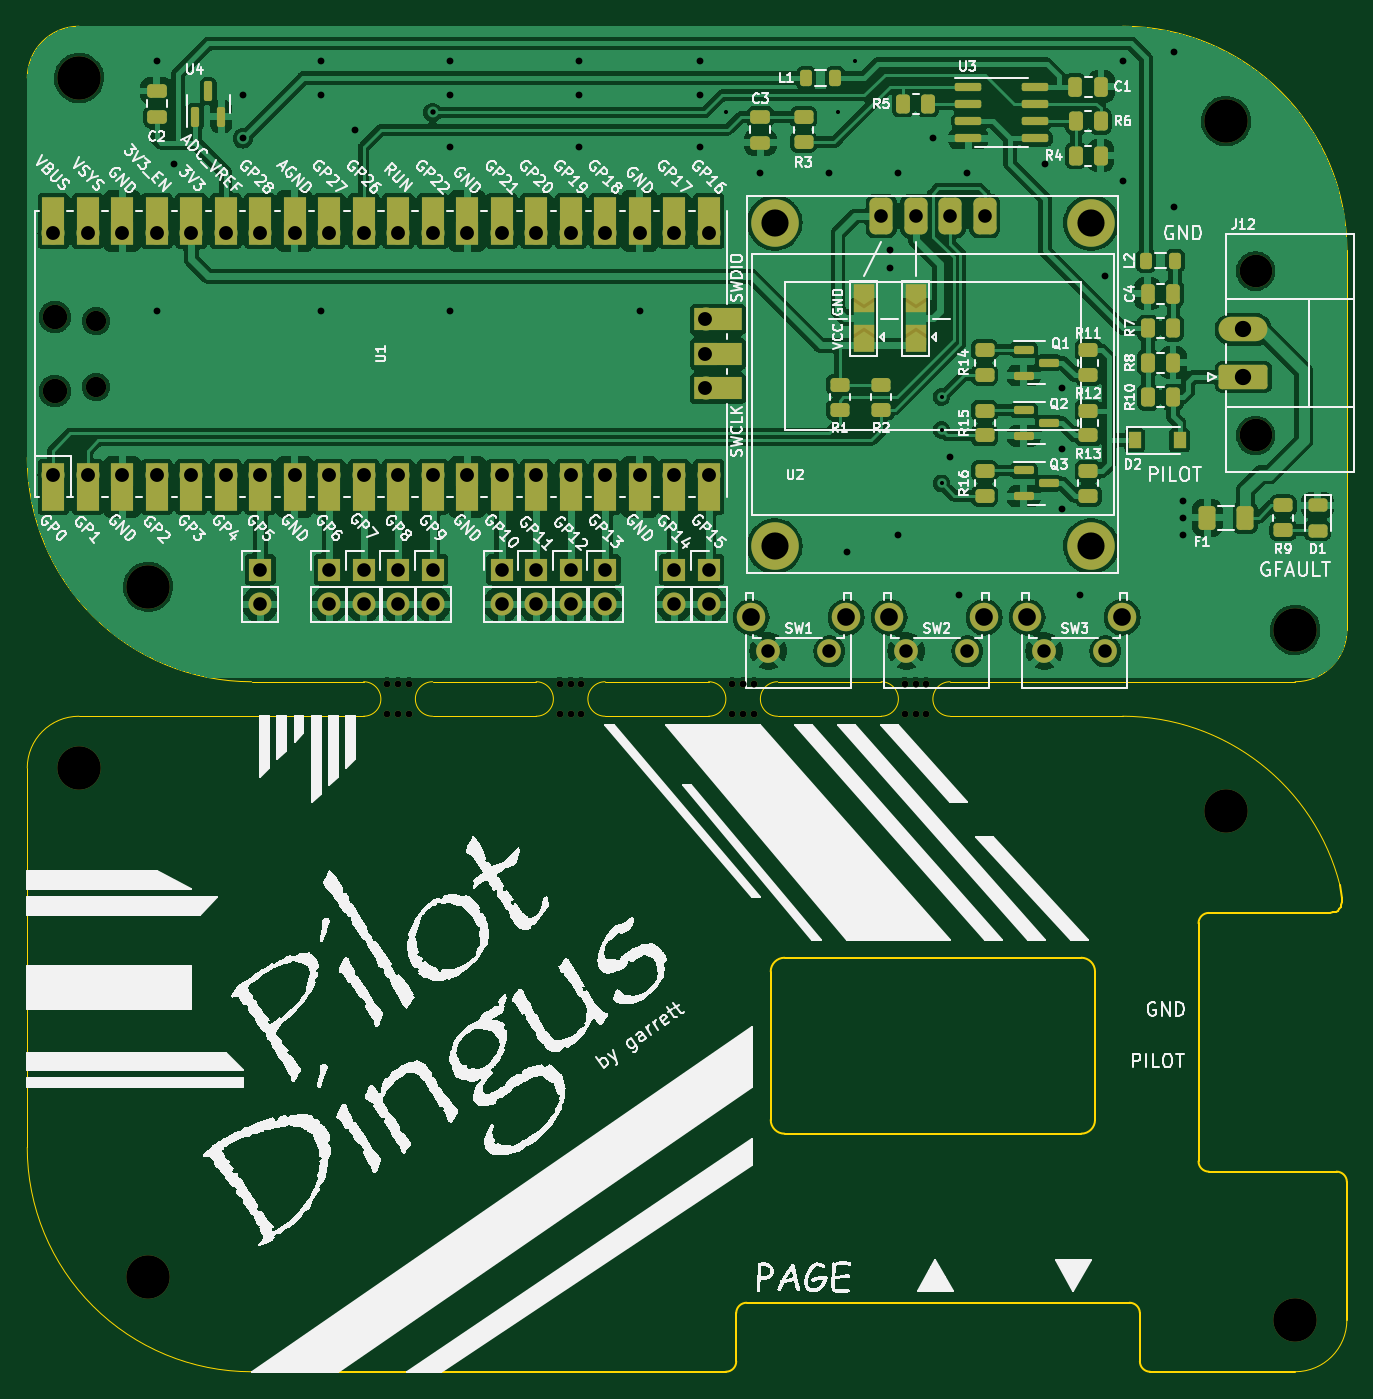
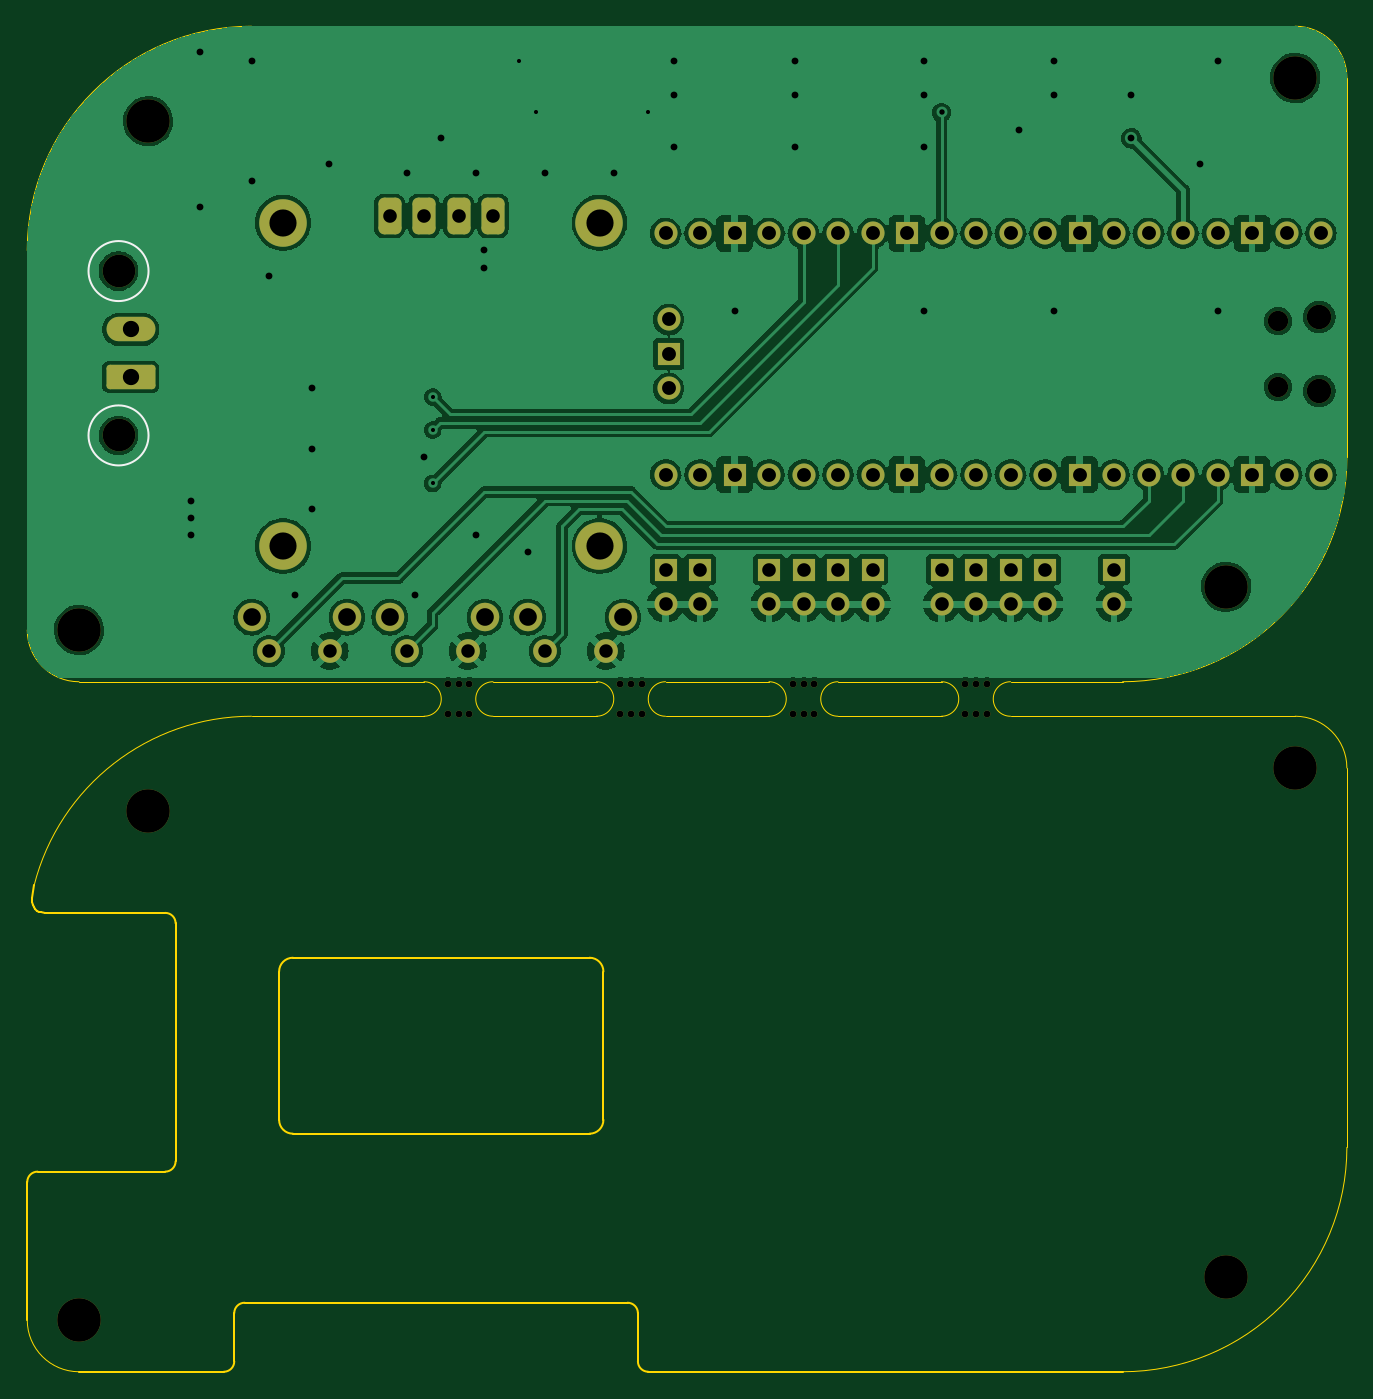
Circuit board: 11 layer files. Board 97.2 x 99.1 mm.
- bottom_copper: PilotDingus-CuBottom.gbr (173346 bytes)
- top_copper: PilotDingus-CuTop.gbr (265085 bytes)
- outline: PilotDingus-EdgeCuts.gbr (4566 bytes)
- bottom_mask: PilotDingus-MaskBottom.gbr (5342 bytes)
- top_mask: PilotDingus-MaskTop.gbr (10931 bytes)
- drill: PilotDingus-NPTH.drl (1288 bytes)
- drill: PilotDingus-PTH.drl (2453 bytes)
- paste: PilotDingus-PasteBottom.gbr (455 bytes)
- paste: PilotDingus-PasteTop.gbr (4698 bytes)
- bottom_silk: PilotDingus-SilkBottom.gbr (5540 bytes)
- top_silk: PilotDingus-SilkTop.gbr (374887 bytes)

=== bottom_copper: PilotDingus-CuBottom.gbr (173346 bytes, source omitted) ===
=== top_copper: PilotDingus-CuTop.gbr (265085 bytes, source omitted) ===
=== outline: PilotDingus-EdgeCuts.gbr ===
%TF.GenerationSoftware,KiCad,Pcbnew,7.0.6-0*%
%TF.CreationDate,2023-07-10T11:59:54-07:00*%
%TF.ProjectId,PilotDingus,50696c6f-7444-4696-9e67-75732e6b6963,2*%
%TF.SameCoordinates,Original*%
%TF.FileFunction,Profile,NP*%
%FSLAX46Y46*%
G04 Gerber Fmt 4.6, Leading zero omitted, Abs format (unit mm)*
G04 Created by KiCad (PCBNEW 7.0.6-0) date 2023-07-10 11:59:54*
%MOMM*%
%LPD*%
G01*
G04 APERTURE LIST*
%TA.AperFunction,Profile*%
%ADD10C,0.100000*%
%TD*%
%TA.AperFunction,Profile*%
%ADD11C,0.150000*%
%TD*%
G04 APERTURE END LIST*
D10*
X155448000Y-12573000D02*
X142748000Y-12573000D01*
D11*
X161798000Y-27051000D02*
G75*
G03*
X161036000Y-27813000I0J-762000D01*
G01*
X157480000Y-60833000D02*
X168148000Y-60833000D01*
X171627676Y-25931277D02*
X171450000Y-25019000D01*
D10*
X171958000Y21717000D02*
G75*
G03*
X155448000Y38227000I-16510000J0D01*
G01*
X78613000Y-12573000D02*
G75*
G03*
X74803000Y-16383000I0J-3810000D01*
G01*
D11*
X152400000Y-43307000D02*
X130556000Y-43307000D01*
X171402515Y-26772320D02*
X171488606Y-26633250D01*
X171488606Y-26633250D02*
X171558141Y-26487558D01*
X153416000Y-31369000D02*
X153416000Y-42291000D01*
D10*
X74803000Y6477000D02*
G75*
G03*
X91313000Y-10033000I16510000J0D01*
G01*
D11*
X126238000Y-60833000D02*
X91313000Y-60833000D01*
D10*
X124968000Y-12573000D02*
X117348000Y-12573000D01*
D11*
X171958000Y-46863000D02*
G75*
G03*
X171196000Y-46101000I-762000J0D01*
G01*
X156718000Y-56515000D02*
X156718000Y-60071000D01*
D10*
X130048000Y-12573000D02*
X137668000Y-12573000D01*
X104648000Y-10033000D02*
G75*
G03*
X104648000Y-12573000I0J-1270000D01*
G01*
D11*
X153416000Y-31369000D02*
G75*
G03*
X152400000Y-30353000I-1016000J0D01*
G01*
D10*
X155448000Y38227000D02*
X78613000Y38227000D01*
D11*
X171558141Y-26487558D02*
X171607809Y-26285575D01*
D10*
X112268000Y-12573000D02*
G75*
G03*
X112268000Y-10033000I0J1270000D01*
G01*
X112268000Y-12573000D02*
X104648000Y-12573000D01*
D11*
X129540000Y-42291000D02*
G75*
G03*
X130556000Y-43307000I1016000J0D01*
G01*
X126238000Y-60833000D02*
G75*
G03*
X127000000Y-60071000I0J762000D01*
G01*
X130556000Y-30353000D02*
G75*
G03*
X129540000Y-31369000I0J-1016000D01*
G01*
D10*
X99568000Y-12573000D02*
G75*
G03*
X99568000Y-10033000I0J1270000D01*
G01*
D11*
X171127685Y-26954436D02*
X171276689Y-26874968D01*
D10*
X142748000Y-10033000D02*
G75*
G03*
X142748000Y-12573000I0J-1270000D01*
G01*
D11*
X130556000Y-30353000D02*
X152400000Y-30353000D01*
X170935636Y-27014038D02*
X171127685Y-26954436D01*
X127762000Y-55753000D02*
G75*
G03*
X127000000Y-56515000I0J-762000D01*
G01*
D10*
X124968000Y-12573000D02*
G75*
G03*
X124968000Y-10033000I0J1270000D01*
G01*
X168148000Y-10033000D02*
X142748000Y-10033000D01*
X137668000Y-12573000D02*
G75*
G03*
X137668000Y-10033000I0J1270000D01*
G01*
X117348000Y-10033000D02*
X124968000Y-10033000D01*
D11*
X156718000Y-60071000D02*
G75*
G03*
X157480000Y-60833000I762000J0D01*
G01*
D10*
X74803000Y-44323000D02*
G75*
G03*
X91313000Y-60833000I16510000J0D01*
G01*
D11*
X171958000Y-57023000D02*
X171958000Y-46863000D01*
D10*
X117348000Y-10033000D02*
G75*
G03*
X117348000Y-12573000I0J-1270000D01*
G01*
D11*
X127762000Y-55753000D02*
X155956000Y-55753000D01*
D10*
X168148000Y-10033000D02*
G75*
G03*
X171958000Y-6223000I0J3810000D01*
G01*
D11*
X161036000Y-45339000D02*
G75*
G03*
X161798000Y-46101000I762000J0D01*
G01*
X171607809Y-26285575D02*
X171627676Y-26090214D01*
X129540000Y-42291000D02*
X129540000Y-31369000D01*
X170688000Y-27051000D02*
X161798000Y-27051000D01*
D10*
X168148000Y-60833000D02*
G75*
G03*
X171958000Y-57023000I0J3810000D01*
G01*
X130048000Y-10033000D02*
G75*
G03*
X130048000Y-12573000I0J-1270000D01*
G01*
D11*
X127000000Y-60071000D02*
X127000000Y-56515000D01*
X161798000Y-46101000D02*
X171196000Y-46101000D01*
X171627676Y-26090214D02*
X171627676Y-25931277D01*
D10*
X78613000Y38227000D02*
G75*
G03*
X74803000Y34417000I0J-3810000D01*
G01*
D11*
X156718000Y-56515000D02*
G75*
G03*
X155956000Y-55753000I-762000J0D01*
G01*
X171276689Y-26874968D02*
X171402515Y-26772320D01*
D10*
X171449958Y-25019011D02*
G75*
G03*
X155448000Y-12573001I-16009158J-4073189D01*
G01*
D11*
X170688000Y-27051000D02*
X170935636Y-27014038D01*
D10*
X74803000Y34417000D02*
X74803000Y6477000D01*
X171958000Y-6223000D02*
X171958000Y21717000D01*
X78613000Y-12573000D02*
X99568000Y-12573000D01*
D11*
X161036000Y-27813000D02*
X161036000Y-45339000D01*
X152400000Y-43307000D02*
G75*
G03*
X153416000Y-42291000I0J1016000D01*
G01*
D10*
X74803000Y-16383000D02*
X74803000Y-44323000D01*
X104648000Y-10033000D02*
X112268000Y-10033000D01*
X130048000Y-10033000D02*
X137668000Y-10033000D01*
X91313000Y-10033000D02*
X99568000Y-10033000D01*
M02*

=== bottom_mask: PilotDingus-MaskBottom.gbr (5342 bytes, source omitted) ===
=== top_mask: PilotDingus-MaskTop.gbr (10931 bytes, source omitted) ===
=== drill: PilotDingus-NPTH.drl ===
M48
; DRILL file {KiCad 7.0.6-0} date 2023 July 10, Monday 11:59:54
; FORMAT={-:-/ absolute / inch / decimal}
; #@! TF.CreationDate,2023-07-10T11:59:54-07:00
; #@! TF.GenerationSoftware,Kicad,Pcbnew,7.0.6-0
; #@! TF.FileFunction,NonPlated,1,2,NPTH
FMAT,2
INCH
; #@! TA.AperFunction,NonPlated,NPTH,ComponentDrill
T1C0.0197
; #@! TA.AperFunction,NonPlated,NPTH,ComponentDrill
T2C0.0591
; #@! TA.AperFunction,NonPlated,NPTH,ComponentDrill
T3C0.0709
; #@! TA.AperFunction,NonPlated,NPTH,ComponentDrill
T4C0.0787
; #@! TA.AperFunction,NonPlated,NPTH,ComponentDrill
T5C0.0945
; #@! TA.AperFunction,NonPlated,NPTH,ComponentDrill
T6C0.1260
%
G90
G05
T1
X3.9885Y-0.4017
X3.9885Y-0.4883
X4.02Y-0.4017
X4.02Y-0.4883
X4.0515Y-0.4017
X4.0515Y-0.4883
X4.4885Y-0.4017
X4.4885Y-0.4883
X4.52Y-0.4017
X4.52Y-0.4883
X4.5515Y-0.4017
X4.5515Y-0.4883
X4.9885Y-0.4017
X4.9885Y-0.4883
X5.02Y-0.4017
X5.02Y-0.4883
X5.0515Y-0.4017
X5.0515Y-0.4883
X5.4885Y-0.4017
X5.4885Y-0.4883
X5.52Y-0.4017
X5.52Y-0.4883
X5.5515Y-0.4017
X5.5515Y-0.4883
T2
X3.1444Y0.6505
X3.1444Y0.4595
T3
X3.0251Y0.6623
X3.0251Y0.4477
T4
X5.1113Y0.9353
X5.1113Y-0.0017
X6.0287Y0.9353
X6.0287Y-0.0017
T5
X6.5054Y0.7954
X6.5054Y0.319
T6
X3.095Y1.355
X3.095Y-0.645
X3.295Y-0.12
X3.295Y-2.12
X6.42Y1.23
X6.42Y-0.77
X6.62Y-0.245
X6.62Y-2.245
T0
M30

=== drill: PilotDingus-PTH.drl ===
M48
; DRILL file {KiCad 7.0.6-0} date 2023 July 10, Monday 11:59:54
; FORMAT={-:-/ absolute / inch / decimal}
; #@! TF.CreationDate,2023-07-10T11:59:54-07:00
; #@! TF.GenerationSoftware,Kicad,Pcbnew,7.0.6-0
; #@! TF.FileFunction,Plated,1,2,PTH
FMAT,2
INCH
; #@! TA.AperFunction,Plated,PTH,ViaDrill
T1C0.0118
; #@! TA.AperFunction,Plated,PTH,ViaDrill
T2C0.0157
; #@! TA.AperFunction,Plated,PTH,ViaDrill
T3C0.0197
; #@! TA.AperFunction,Plated,PTH,ComponentDrill
T4C0.0390
; #@! TA.AperFunction,Plated,PTH,ComponentDrill
T5C0.0394
; #@! TA.AperFunction,Plated,PTH,ComponentDrill
T6C0.0402
; #@! TA.AperFunction,Plated,PTH,ComponentDrill
T7C0.0472
; #@! TA.AperFunction,Plated,PTH,ComponentDrill
T8C0.0512
%
G90
G05
T1
X4.97Y1.255
X5.295Y1.255
X5.345Y1.405
X5.595Y0.43
X5.595Y0.335
X5.595Y0.18
T2
X4.12Y1.255
T3
X3.32Y1.405
X3.32Y0.68
X3.37Y1.105
X3.57Y1.305
X3.57Y1.18
X3.795Y1.405
X3.795Y1.305
X3.795Y0.68
X3.895Y1.205
X4.17Y1.405
X4.17Y1.305
X4.17Y1.155
X4.17Y0.68
X4.545Y1.405
X4.545Y1.305
X4.545Y1.155
X4.72Y0.68
X4.895Y1.405
X4.895Y1.305
X4.895Y1.155
X5.07Y1.08
X5.27Y1.08
X5.32Y-0.02
X5.445Y0.855
X5.445Y0.805
X5.47Y1.08
X5.47Y0.03
X5.57Y1.18
X5.62Y0.255
X5.645Y-0.145
X5.67Y1.08
X5.895Y1.105
X5.945Y0.455
X5.945Y0.28
X5.945Y0.105
X5.995Y-0.145
X6.07Y0.78
X6.12Y1.405
X6.12Y1.055
X6.27Y1.43
X6.27Y0.98
X6.295Y0.13
X6.295Y0.08
X6.295Y0.03
T4
X5.0928Y-0.3063
X5.27Y-0.3063
X5.4928Y-0.3063
X5.67Y-0.3063
X5.8928Y-0.3063
X6.07Y-0.3063
T5
X3.62Y-0.0698
X3.62Y-0.1698
X3.82Y-0.0698
X3.82Y-0.1698
X3.92Y-0.0698
X3.92Y-0.1698
X4.02Y-0.0698
X4.02Y-0.1698
X4.12Y-0.0698
X4.12Y-0.1698
X4.32Y-0.0698
X4.32Y-0.1698
X4.42Y-0.0698
X4.42Y-0.1698
X4.52Y-0.0698
X4.52Y-0.1698
X4.62Y-0.0698
X4.62Y-0.1698
X4.82Y-0.0698
X4.82Y-0.1698
X4.92Y-0.0698
X4.92Y-0.1698
X5.42Y0.955
X5.52Y0.955
X5.62Y0.955
X5.72Y0.955
T6
X3.02Y0.905
X3.02Y0.205
X3.12Y0.905
X3.12Y0.205
X3.22Y0.905
X3.22Y0.205
X3.32Y0.905
X3.32Y0.205
X3.42Y0.905
X3.42Y0.205
X3.52Y0.905
X3.52Y0.205
X3.62Y0.905
X3.62Y0.205
X3.72Y0.905
X3.72Y0.205
X3.82Y0.905
X3.82Y0.205
X3.92Y0.905
X3.92Y0.205
X4.02Y0.905
X4.02Y0.205
X4.12Y0.905
X4.12Y0.205
X4.22Y0.905
X4.22Y0.205
X4.32Y0.905
X4.32Y0.205
X4.42Y0.905
X4.42Y0.205
X4.52Y0.905
X4.52Y0.205
X4.62Y0.905
X4.62Y0.205
X4.72Y0.905
X4.72Y0.205
X4.82Y0.905
X4.82Y0.205
X4.9109Y0.655
X4.9109Y0.555
X4.9109Y0.455
X4.92Y0.905
X4.92Y0.205
T7
X6.47Y0.6261
X6.47Y0.4883
T8
X5.0432Y-0.2083
X5.3192Y-0.2083
X5.4432Y-0.2083
X5.7192Y-0.2083
X5.8432Y-0.2083
X6.1192Y-0.2083
T0
M30

=== paste: PilotDingus-PasteBottom.gbr ===
%TF.GenerationSoftware,KiCad,Pcbnew,7.0.6-0*%
%TF.CreationDate,2023-07-10T11:59:54-07:00*%
%TF.ProjectId,PilotDingus,50696c6f-7444-4696-9e67-75732e6b6963,2*%
%TF.SameCoordinates,Original*%
%TF.FileFunction,Paste,Bot*%
%TF.FilePolarity,Positive*%
%FSLAX46Y46*%
G04 Gerber Fmt 4.6, Leading zero omitted, Abs format (unit mm)*
G04 Created by KiCad (PCBNEW 7.0.6-0) date 2023-07-10 11:59:54*
%MOMM*%
%LPD*%
G01*
G04 APERTURE LIST*
G04 APERTURE END LIST*
M02*

=== paste: PilotDingus-PasteTop.gbr ===
%TF.GenerationSoftware,KiCad,Pcbnew,7.0.6-0*%
%TF.CreationDate,2023-07-10T11:59:54-07:00*%
%TF.ProjectId,PilotDingus,50696c6f-7444-4696-9e67-75732e6b6963,2*%
%TF.SameCoordinates,Original*%
%TF.FileFunction,Paste,Top*%
%TF.FilePolarity,Positive*%
%FSLAX46Y46*%
G04 Gerber Fmt 4.6, Leading zero omitted, Abs format (unit mm)*
G04 Created by KiCad (PCBNEW 7.0.6-0) date 2023-07-10 11:59:54*
%MOMM*%
%LPD*%
G01*
G04 APERTURE LIST*
G04 Aperture macros list*
%AMRoundRect*
0 Rectangle with rounded corners*
0 $1 Rounding radius*
0 $2 $3 $4 $5 $6 $7 $8 $9 X,Y pos of 4 corners*
0 Add a 4 corners polygon primitive as box body*
4,1,4,$2,$3,$4,$5,$6,$7,$8,$9,$2,$3,0*
0 Add four circle primitives for the rounded corners*
1,1,$1+$1,$2,$3*
1,1,$1+$1,$4,$5*
1,1,$1+$1,$6,$7*
1,1,$1+$1,$8,$9*
0 Add four rect primitives between the rounded corners*
20,1,$1+$1,$2,$3,$4,$5,0*
20,1,$1+$1,$4,$5,$6,$7,0*
20,1,$1+$1,$6,$7,$8,$9,0*
20,1,$1+$1,$8,$9,$2,$3,0*%
G04 Aperture macros list end*
%ADD10RoundRect,0.250000X-0.262500X-0.450000X0.262500X-0.450000X0.262500X0.450000X-0.262500X0.450000X0*%
%ADD11RoundRect,0.250000X-0.450000X0.262500X-0.450000X-0.262500X0.450000X-0.262500X0.450000X0.262500X0*%
%ADD12RoundRect,0.150000X0.150000X-0.587500X0.150000X0.587500X-0.150000X0.587500X-0.150000X-0.587500X0*%
%ADD13RoundRect,0.250000X-0.475000X0.250000X-0.475000X-0.250000X0.475000X-0.250000X0.475000X0.250000X0*%
%ADD14RoundRect,0.250000X0.262500X0.450000X-0.262500X0.450000X-0.262500X-0.450000X0.262500X-0.450000X0*%
%ADD15RoundRect,0.250000X-0.250000X-0.475000X0.250000X-0.475000X0.250000X0.475000X-0.250000X0.475000X0*%
%ADD16RoundRect,0.150000X-0.587500X-0.150000X0.587500X-0.150000X0.587500X0.150000X-0.587500X0.150000X0*%
%ADD17RoundRect,0.250000X0.250000X0.475000X-0.250000X0.475000X-0.250000X-0.475000X0.250000X-0.475000X0*%
%ADD18RoundRect,0.218750X-0.218750X-0.381250X0.218750X-0.381250X0.218750X0.381250X-0.218750X0.381250X0*%
%ADD19RoundRect,0.243750X-0.456250X0.243750X-0.456250X-0.243750X0.456250X-0.243750X0.456250X0.243750X0*%
%ADD20RoundRect,0.250000X0.375000X0.625000X-0.375000X0.625000X-0.375000X-0.625000X0.375000X-0.625000X0*%
%ADD21RoundRect,0.250000X0.475000X-0.250000X0.475000X0.250000X-0.475000X0.250000X-0.475000X-0.250000X0*%
%ADD22R,0.900000X1.200000*%
%ADD23RoundRect,0.150000X-0.825000X-0.150000X0.825000X-0.150000X0.825000X0.150000X-0.825000X0.150000X0*%
G04 APERTURE END LIST*
D10*
%TO.C,R4*%
X151995500Y28702000D03*
X153820500Y28702000D03*
%TD*%
D11*
%TO.C,R11*%
X152908000Y14374500D03*
X152908000Y12549500D03*
%TD*%
%TO.C,R1*%
X134620000Y11834500D03*
X134620000Y10009500D03*
%TD*%
%TO.C,R16*%
X145288000Y5484500D03*
X145288000Y3659500D03*
%TD*%
D10*
%TO.C,R8*%
X157329500Y13462000D03*
X159154500Y13462000D03*
%TD*%
D12*
%TO.C,U4*%
X87188000Y31574500D03*
X89088000Y31574500D03*
X88138000Y33449500D03*
%TD*%
D13*
%TO.C,C3*%
X128778000Y31557000D03*
X128778000Y29657000D03*
%TD*%
D14*
%TO.C,R7*%
X159154500Y16002000D03*
X157329500Y16002000D03*
%TD*%
D15*
%TO.C,C1*%
X151958000Y33782000D03*
X153858000Y33782000D03*
%TD*%
D11*
%TO.C,R9*%
X167259000Y2944500D03*
X167259000Y1119500D03*
%TD*%
D16*
%TO.C,Q2*%
X148160500Y9967000D03*
X148160500Y8067000D03*
X150035500Y9017000D03*
%TD*%
D17*
%TO.C,C4*%
X159192000Y18542000D03*
X157292000Y18542000D03*
%TD*%
D11*
%TO.C,R15*%
X145288000Y9929500D03*
X145288000Y8104500D03*
%TD*%
D10*
%TO.C,R10*%
X157329500Y10922000D03*
X159154500Y10922000D03*
%TD*%
D18*
%TO.C,L1*%
X132160500Y34417000D03*
X134285500Y34417000D03*
%TD*%
D11*
%TO.C,R12*%
X152908000Y9929500D03*
X152908000Y8104500D03*
%TD*%
%TO.C,R13*%
X152908000Y5484500D03*
X152908000Y3659500D03*
%TD*%
D10*
%TO.C,R5*%
X139295500Y32512000D03*
X141120500Y32512000D03*
%TD*%
D19*
%TO.C,D1*%
X169799000Y2969500D03*
X169799000Y1094500D03*
%TD*%
D18*
%TO.C,L2*%
X157179500Y20955000D03*
X159304500Y20955000D03*
%TD*%
D11*
%TO.C,R14*%
X145288000Y14374500D03*
X145288000Y12549500D03*
%TD*%
D16*
%TO.C,Q1*%
X148160500Y14412000D03*
X148160500Y12512000D03*
X150035500Y13462000D03*
%TD*%
D11*
%TO.C,R2*%
X137668000Y11834500D03*
X137668000Y10009500D03*
%TD*%
D16*
%TO.C,Q3*%
X148160500Y5522000D03*
X148160500Y3622000D03*
X150035500Y4572000D03*
%TD*%
D20*
%TO.C,F1*%
X164468000Y2032000D03*
X161668000Y2032000D03*
%TD*%
D21*
%TO.C,C2*%
X84328000Y31562000D03*
X84328000Y33462000D03*
%TD*%
D11*
%TO.C,R3*%
X131953000Y31519500D03*
X131953000Y29694500D03*
%TD*%
D14*
%TO.C,R6*%
X153820500Y31242000D03*
X151995500Y31242000D03*
%TD*%
D22*
%TO.C,D2*%
X156338000Y7747000D03*
X159638000Y7747000D03*
%TD*%
D23*
%TO.C,U3*%
X144083000Y33782000D03*
X144083000Y32512000D03*
X144083000Y31242000D03*
X144083000Y29972000D03*
X149033000Y29972000D03*
X149033000Y31242000D03*
X149033000Y32512000D03*
X149033000Y33782000D03*
%TD*%
M02*

=== bottom_silk: PilotDingus-SilkBottom.gbr (5540 bytes, source omitted) ===
=== top_silk: PilotDingus-SilkTop.gbr (374887 bytes, source omitted) ===
